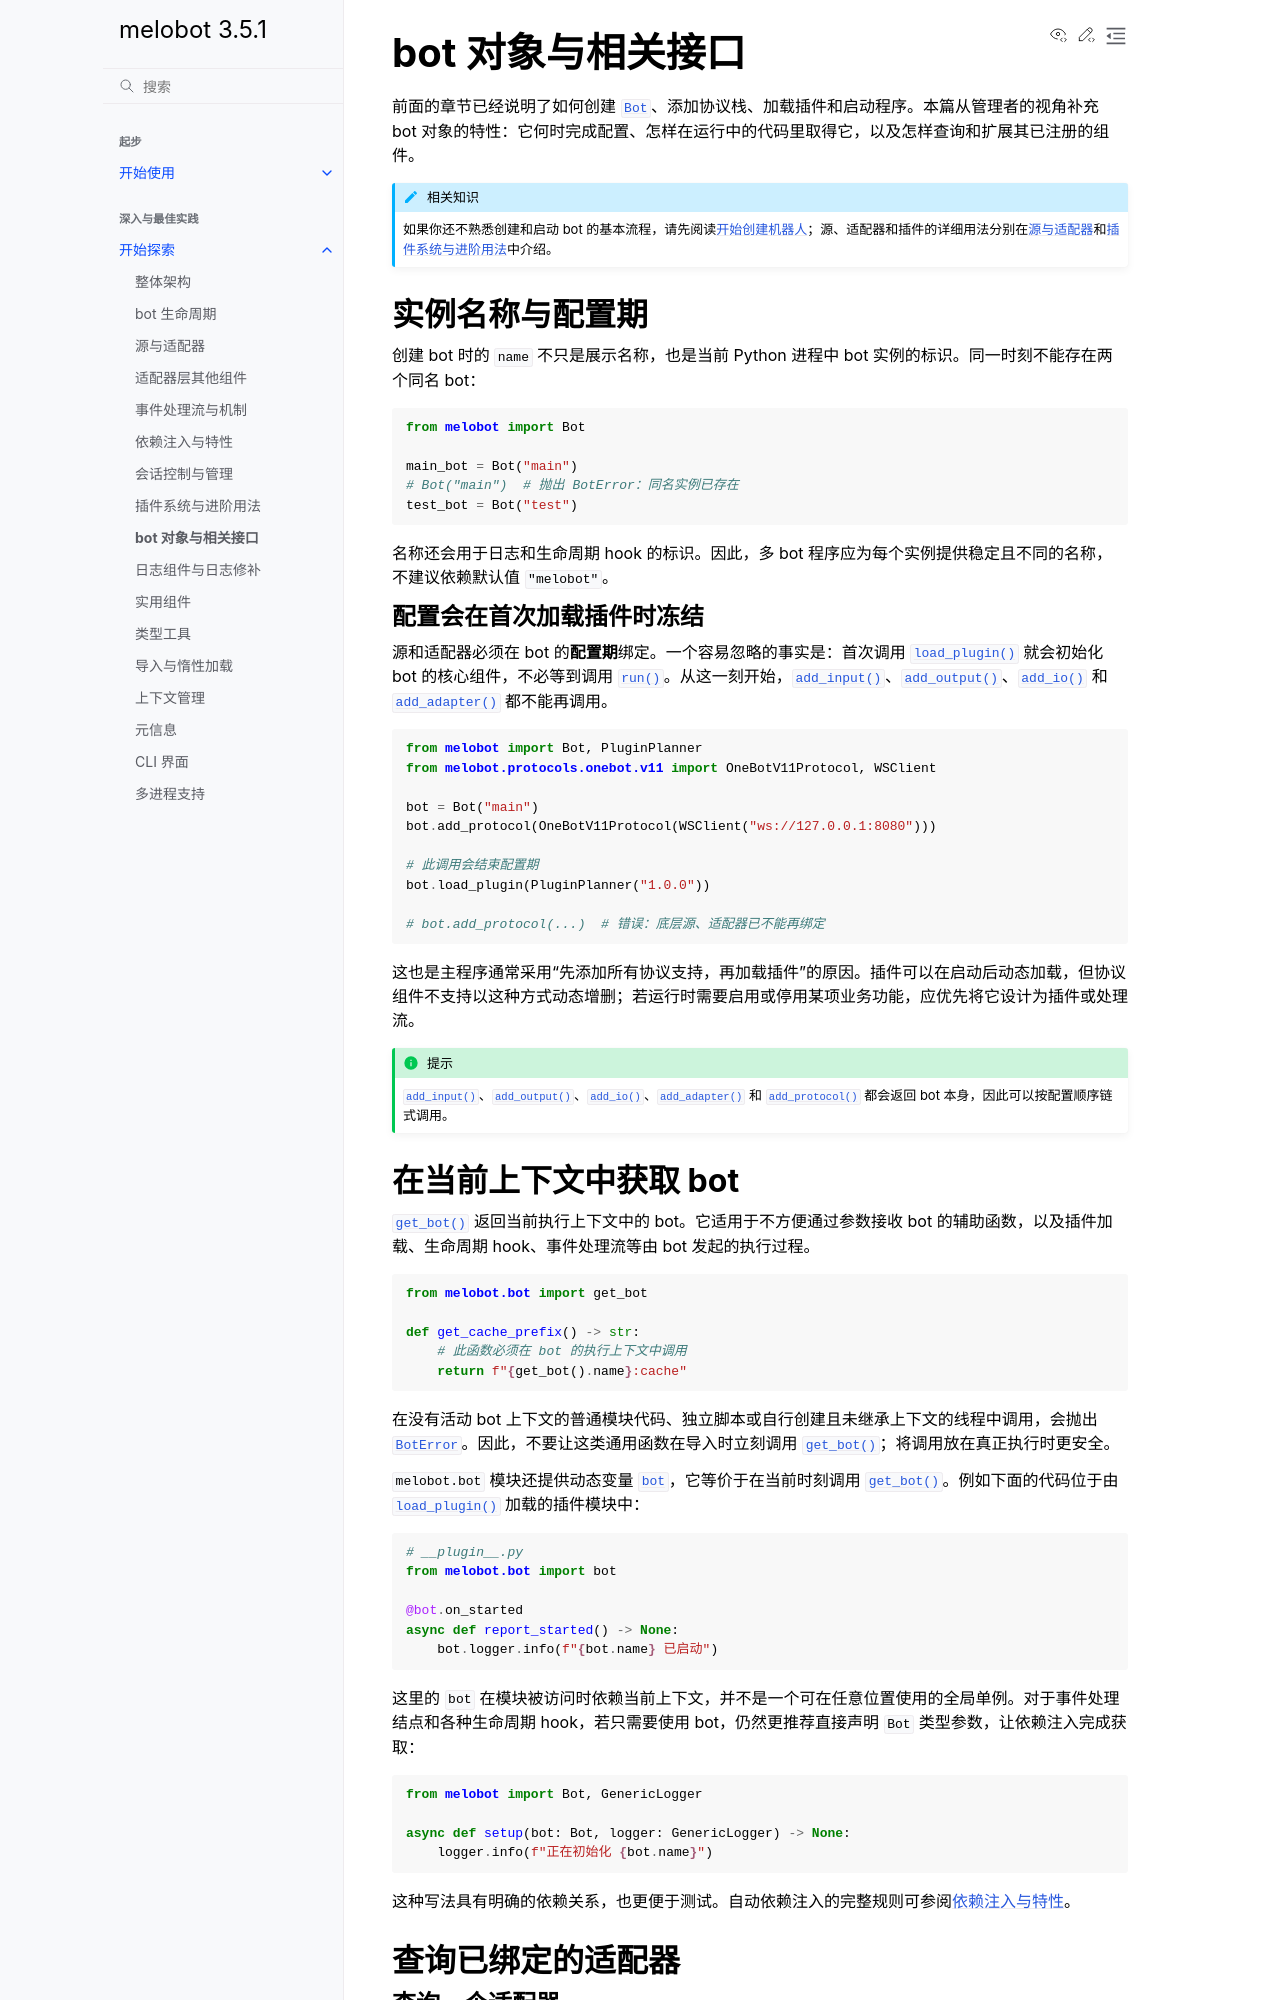

repository: Meloland/melobot · page: dive_in/bot.html · generator: sphinx

# bot 对象与相关接口

前面的章节已经说明了如何创建 {class}`.Bot`、添加协议栈、加载插件和启动程序。本篇从管理者的视角补充 bot 对象的特性：它何时完成配置、怎样在运行中的代码里取得它，以及怎样查询和扩展其已注册的组件。

```{admonition} 相关知识
:class: note
如果你还不熟悉创建和启动 bot 的基本流程，请先阅读[开始创建机器人](../intro/create-bot)；源、适配器和插件的详细用法分别在[源与适配器](./source_adapter)和[插件系统与进阶用法](./plugin_usage)中介绍。
```

## 实例名称与配置期

创建 bot 时的 `name` 不只是展示名称，也是当前 Python 进程中 bot 实例的标识。同一时刻不能存在两个同名 bot：

```python
from melobot import Bot

main_bot = Bot("main")
# Bot("main")  # 抛出 BotError：同名实例已存在
test_bot = Bot("test")
```

名称还会用于日志和生命周期 hook 的标识。因此，多 bot 程序应为每个实例提供稳定且不同的名称，不建议依赖默认值 `"melobot"`。

### 配置会在首次加载插件时冻结

源和适配器必须在 bot 的**配置期**绑定。一个容易忽略的事实是：首次调用 {meth}`~.Bot.load_plugin` 就会初始化 bot 的核心组件，不必等到调用 {meth}`~.Bot.run`。从这一刻开始，{meth}`~.Bot.add_input`、{meth}`~.Bot.add_output`、{meth}`~.Bot.add_io` 和 {meth}`~.Bot.add_adapter` 都不能再调用。

```python
from melobot import Bot, PluginPlanner
from melobot.protocols.onebot.v11 import OneBotV11Protocol, WSClient

bot = Bot("main")
bot.add_protocol(OneBotV11Protocol(WSClient("ws://127.0.0.1:8080")))

# 此调用会结束配置期
bot.load_plugin(PluginPlanner("1.0.0"))

# bot.add_protocol(...)  # 错误：底层源、适配器已不能再绑定
```

这也是主程序通常采用“先添加所有协议支持，再加载插件”的原因。插件可以在启动后动态加载，但协议组件不支持以这种方式动态增删；若运行时需要启用或停用某项业务功能，应优先将它设计为插件或处理流。

```{admonition} 提示
:class: tip
{meth}`~.Bot.add_input`、{meth}`~.Bot.add_output`、{meth}`~.Bot.add_io`、{meth}`~.Bot.add_adapter` 和 {meth}`~.Bot.add_protocol` 都会返回 bot 本身，因此可以按配置顺序链式调用。
```
